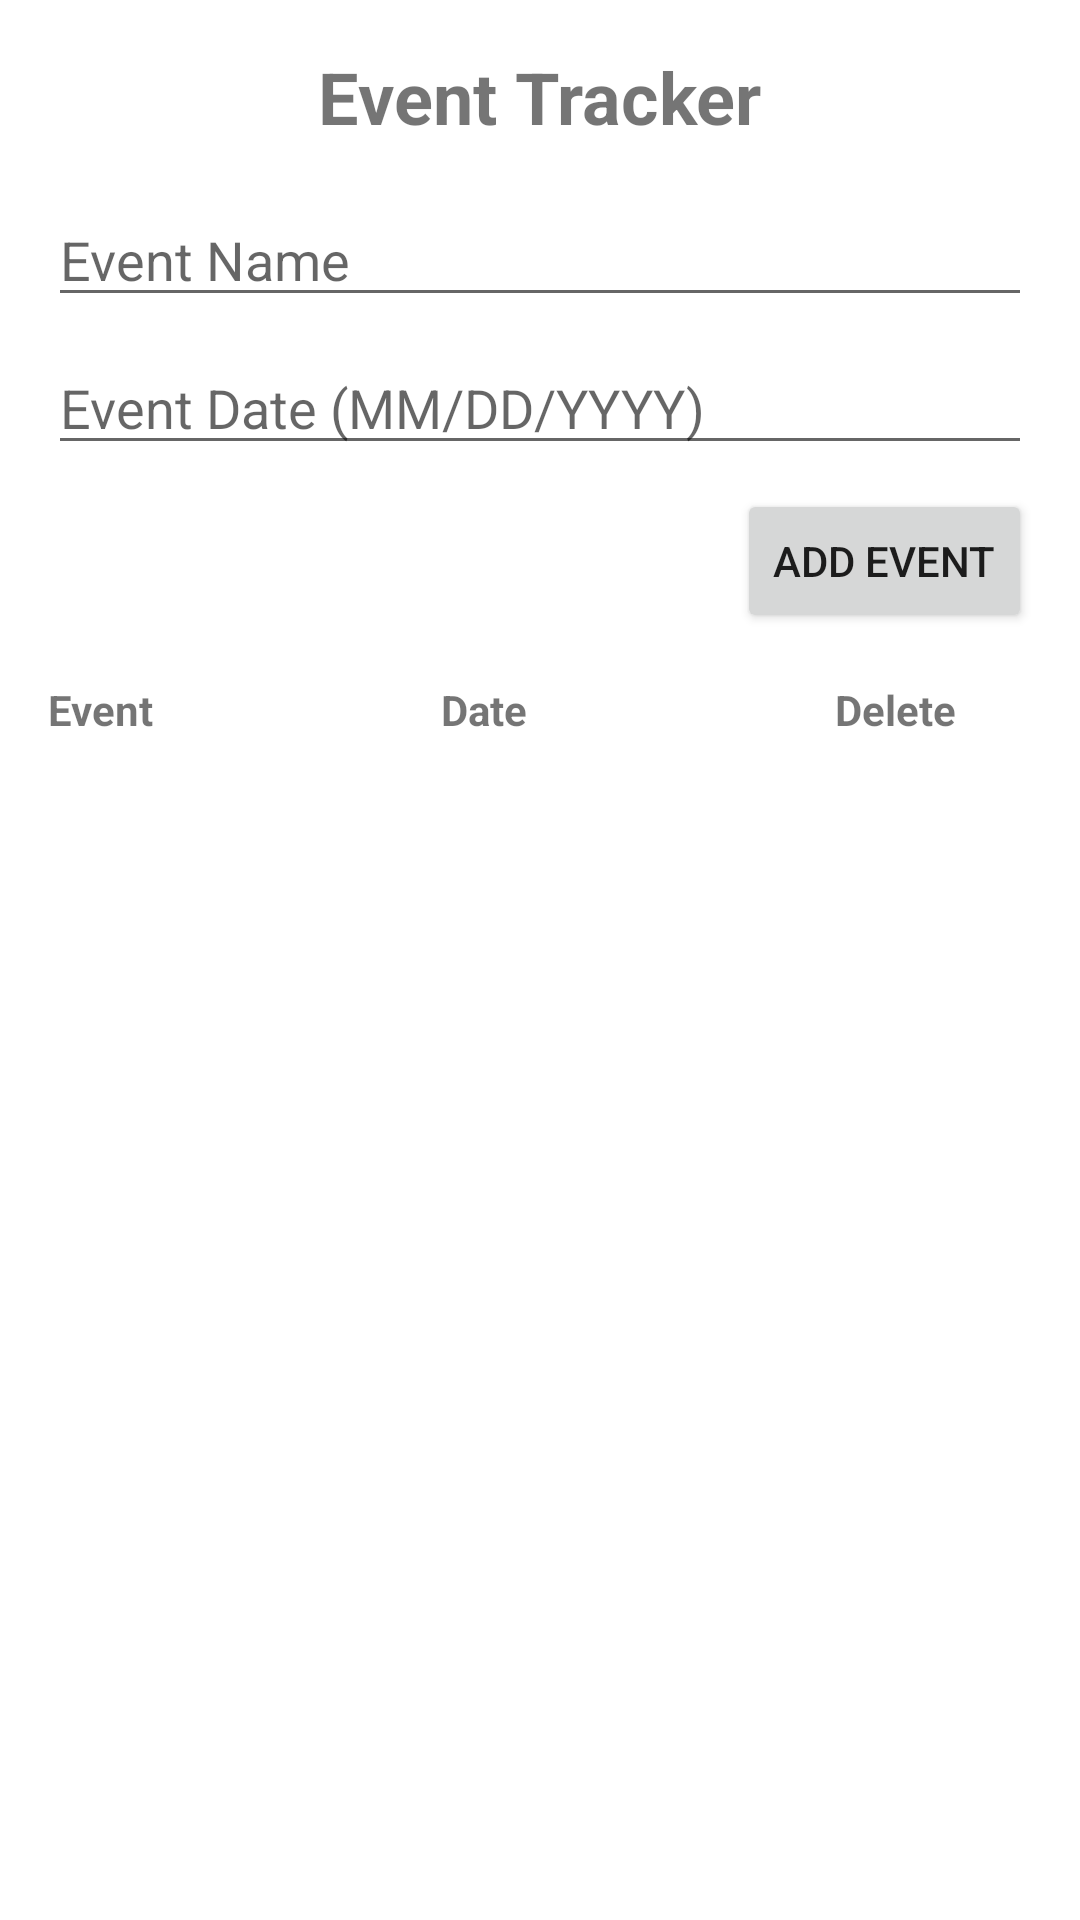

Android layout source for this screen:
<!-- AndroidManifest.xml: application theme Theme.EventTrackingApp_Kwayisi -->
<!-- res/layout/activity_event_grid.xml -->
<?xml version="1.0" encoding="utf-8"?>
<androidx.constraintlayout.widget.ConstraintLayout
    xmlns:android="http://schemas.android.com/apk/res/android"
    xmlns:app="http://schemas.android.com/apk/res-auto"
    android:layout_width="match_parent"
    android:layout_height="match_parent"
    android:padding="16dp">

    
    <TextView
        android:id="@+id/titleText"
        android:layout_width="wrap_content"
        android:layout_height="wrap_content"
        android:text="Event Tracker"
        android:textSize="24sp"
        android:textStyle="bold"
        app:layout_constraintTop_toTopOf="parent"
        app:layout_constraintStart_toStartOf="parent"
        app:layout_constraintEnd_toEndOf="parent"/>

    
    <EditText
        android:id="@+id/eventNameInput"
        android:layout_width="0dp"
        android:layout_height="wrap_content"
        android:hint="Event Name"
        app:layout_constraintTop_toBottomOf="@id/titleText"
        app:layout_constraintStart_toStartOf="parent"
        app:layout_constraintEnd_toEndOf="parent"
        android:layout_marginTop="16dp"/>


    
    <EditText
        android:id="@+id/eventDateInput"
        android:layout_width="0dp"
        android:layout_height="wrap_content"
        android:hint="Event Date (MM/DD/YYYY)"
        app:layout_constraintTop_toBottomOf="@id/eventNameInput"
        app:layout_constraintStart_toStartOf="parent"
        app:layout_constraintEnd_toEndOf="parent"
        android:layout_marginTop="8dp"/>

    
    <Button
        android:id="@+id/addEventButton"
        android:layout_width="wrap_content"
        android:layout_height="wrap_content"
        android:text="Add Event"
        app:layout_constraintTop_toBottomOf="@id/eventDateInput"
        app:layout_constraintEnd_toEndOf="parent"
        android:layout_marginTop="8dp"/>

    
    <LinearLayout
        android:id="@+id/headerRow"
        android:layout_width="0dp"
        android:layout_height="wrap_content"
        android:orientation="horizontal"
        app:layout_constraintTop_toBottomOf="@id/addEventButton"
        app:layout_constraintStart_toStartOf="parent"
        app:layout_constraintEnd_toEndOf="parent"
        android:layout_marginTop="16dp">

        <TextView
            android:layout_width="0dp"
            android:layout_height="wrap_content"
            android:layout_weight="2"
            android:text="Event"
            android:textStyle="bold"/>

        <TextView
            android:layout_width="0dp"
            android:layout_height="wrap_content"
            android:layout_weight="2"
            android:text="Date"
            android:textStyle="bold"/>

        <TextView
            android:layout_width="0dp"
            android:layout_height="wrap_content"
            android:layout_weight="1"
            android:text="Delete"
            android:textStyle="bold"/>
    </LinearLayout>

    
    <androidx.recyclerview.widget.RecyclerView
        android:id="@+id/eventRecyclerView"
        android:layout_width="0dp"
        android:layout_height="0dp"
        app:layout_constraintTop_toBottomOf="@id/headerRow"
        app:layout_constraintBottom_toBottomOf="parent"
        app:layout_constraintStart_toStartOf="parent"
        app:layout_constraintEnd_toEndOf="parent"/>

</androidx.constraintlayout.widget.ConstraintLayout>
<!-- resources referenced by this layout -->
<resources>
  <style name="Theme.EventTrackingApp_Kwayisi" parent="Theme.MaterialComponents.DayNight.DarkActionBar">
          
          <item name="colorPrimary">@color/purple_500</item>
          <item name="colorPrimaryVariant">@color/purple_700</item>
          <item name="colorOnPrimary">@color/white</item>
          
          <item name="colorSecondary">@color/teal_200</item>
          <item name="colorSecondaryVariant">@color/teal_700</item>
          <item name="colorOnSecondary">@color/black</item>
          
          <item name="android:statusBarColor">?attr/colorPrimaryVariant</item>
          
      </style>
  <!-- not gathered from this repository: default colours our renderer supplied (Android Studio template values) -->
  <color name="purple_500">#FF6200EE</color>
  <color name="purple_700">#FF3700B3</color>
  <color name="teal_200">#FF03DAC5</color>
  <color name="teal_700">#FF018786</color>
  <color name="black">#FF000000</color>
  <color name="white">#FFFFFFFF</color>
</resources>
